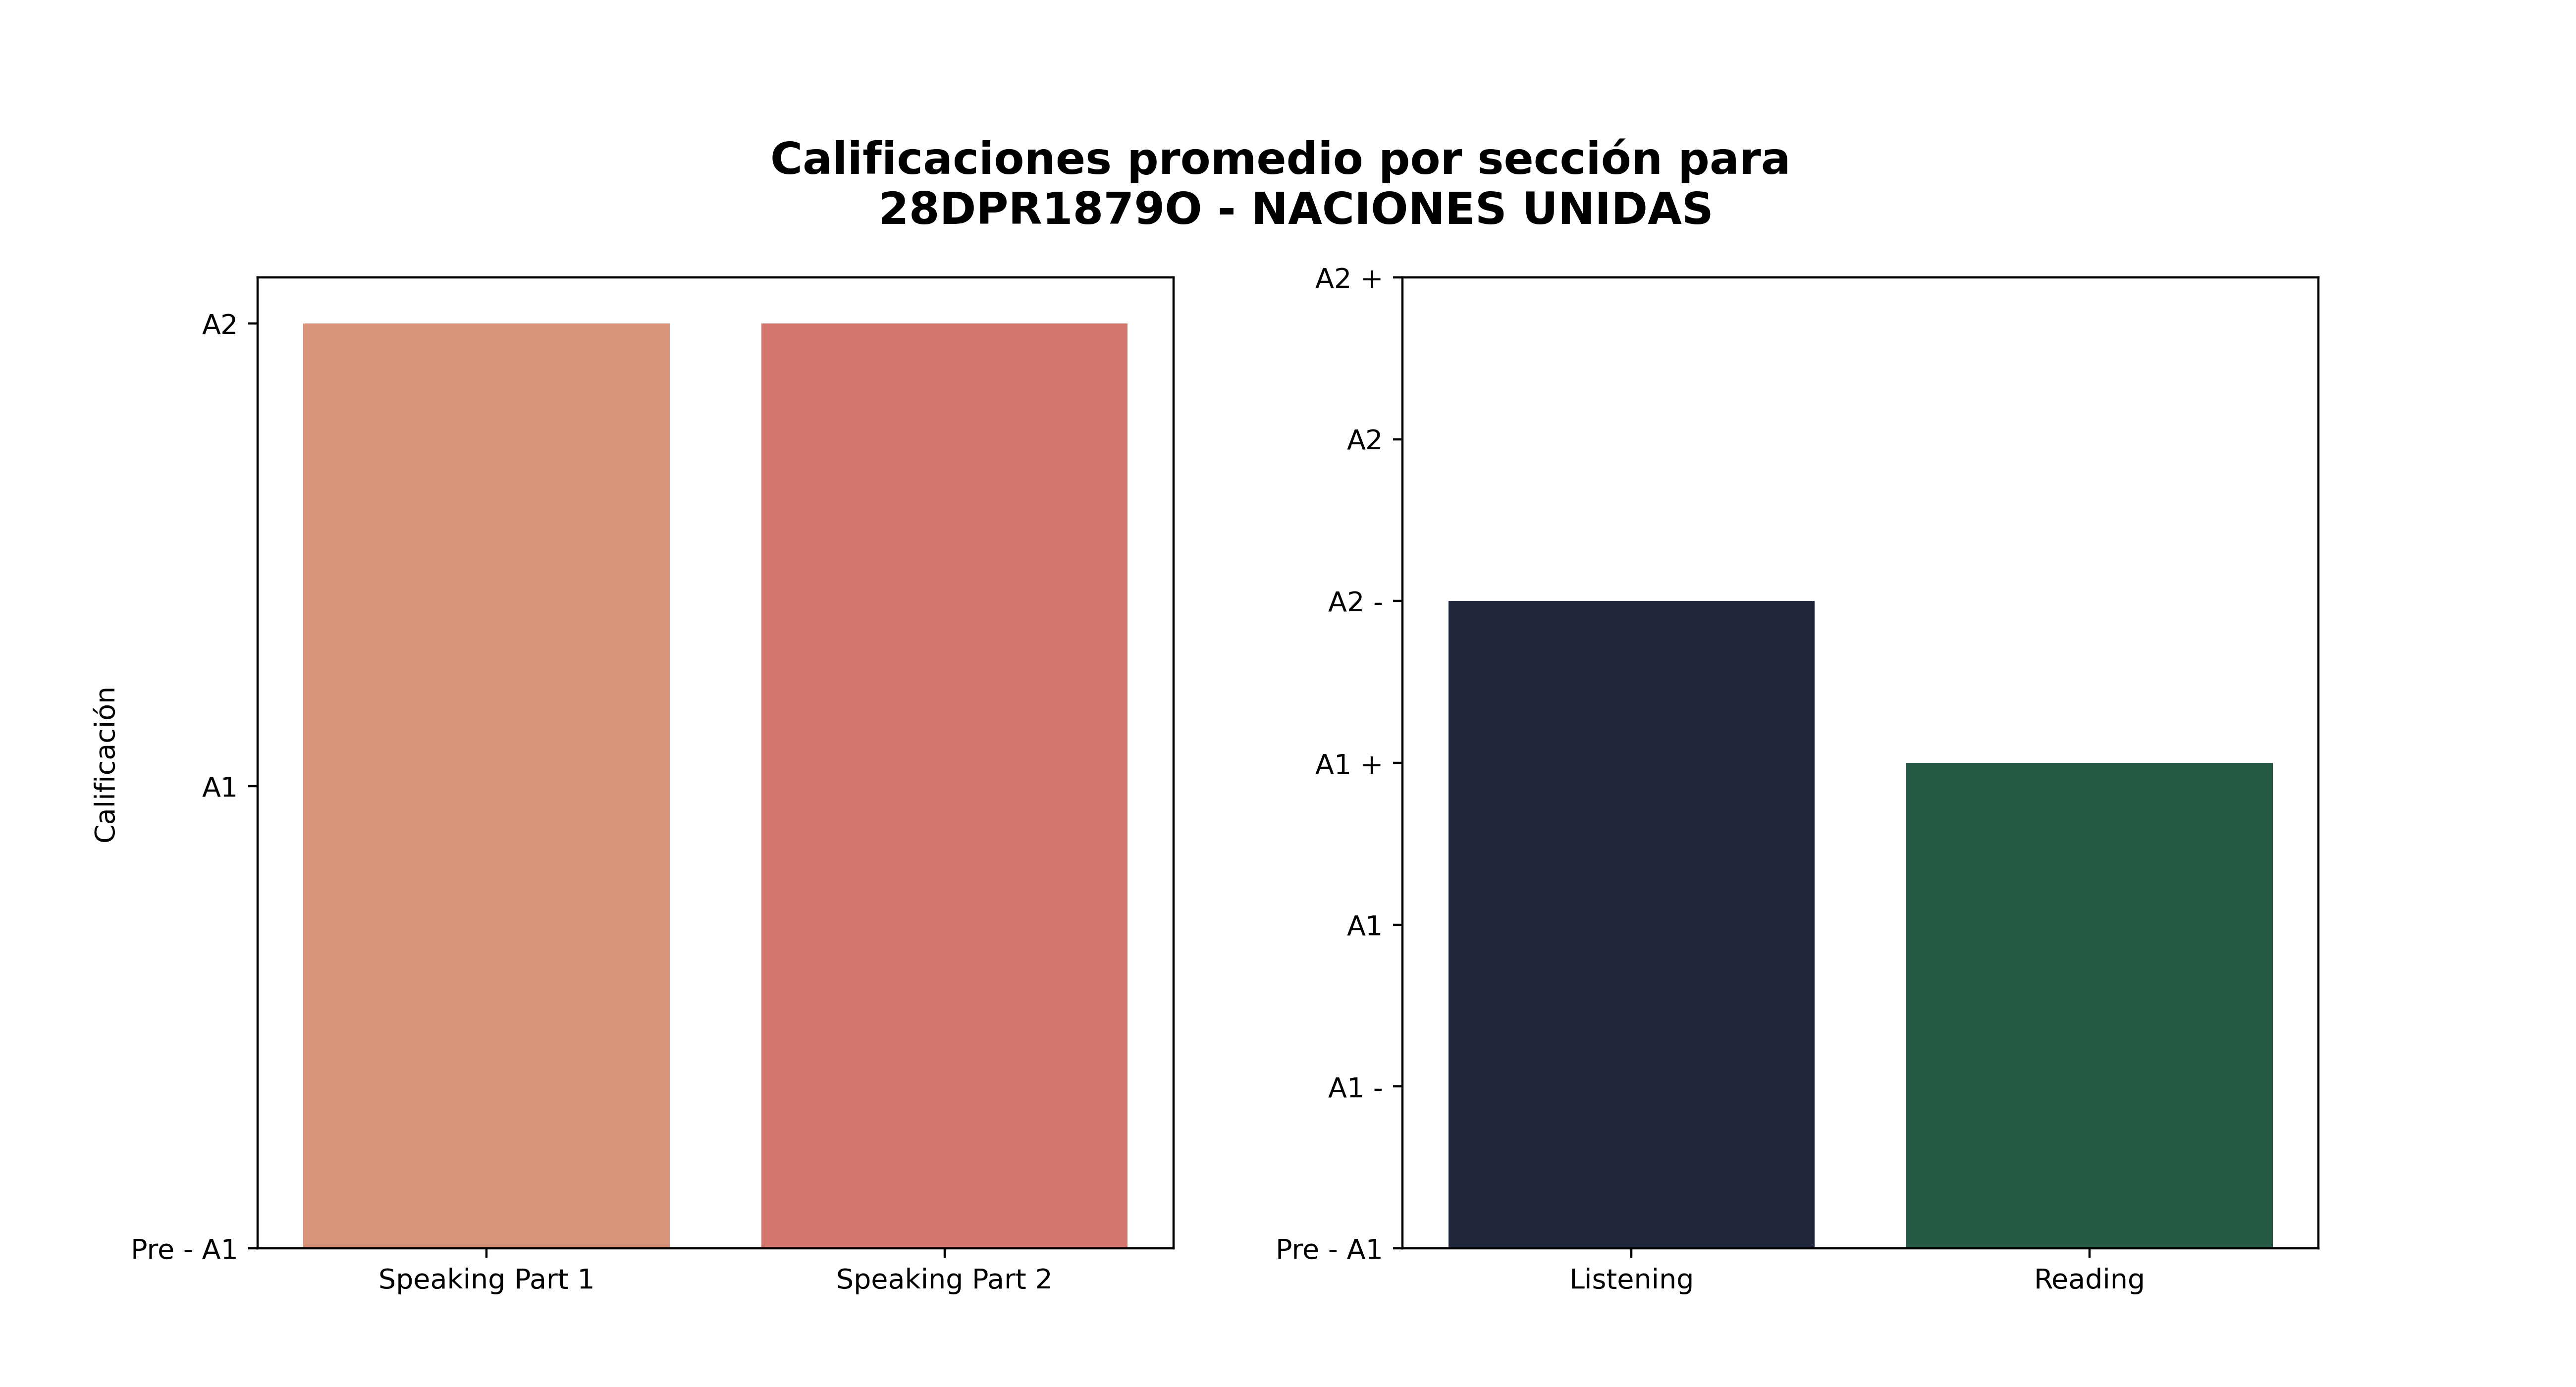

Data behind this chart, as committed beside it:
Sección, Promedio de aciertos correctos, Calificación, Número de estudiantes con esa calificaci…, Promedio de aciertos asignada por reviso…
Speaking Part 1, 5, A2, 24, 5
Speaking Part 2, 5, A2, 25, 5
Listening, 19, A2 -, 11, 9
Reading, 30, A1 +, 10, 9
